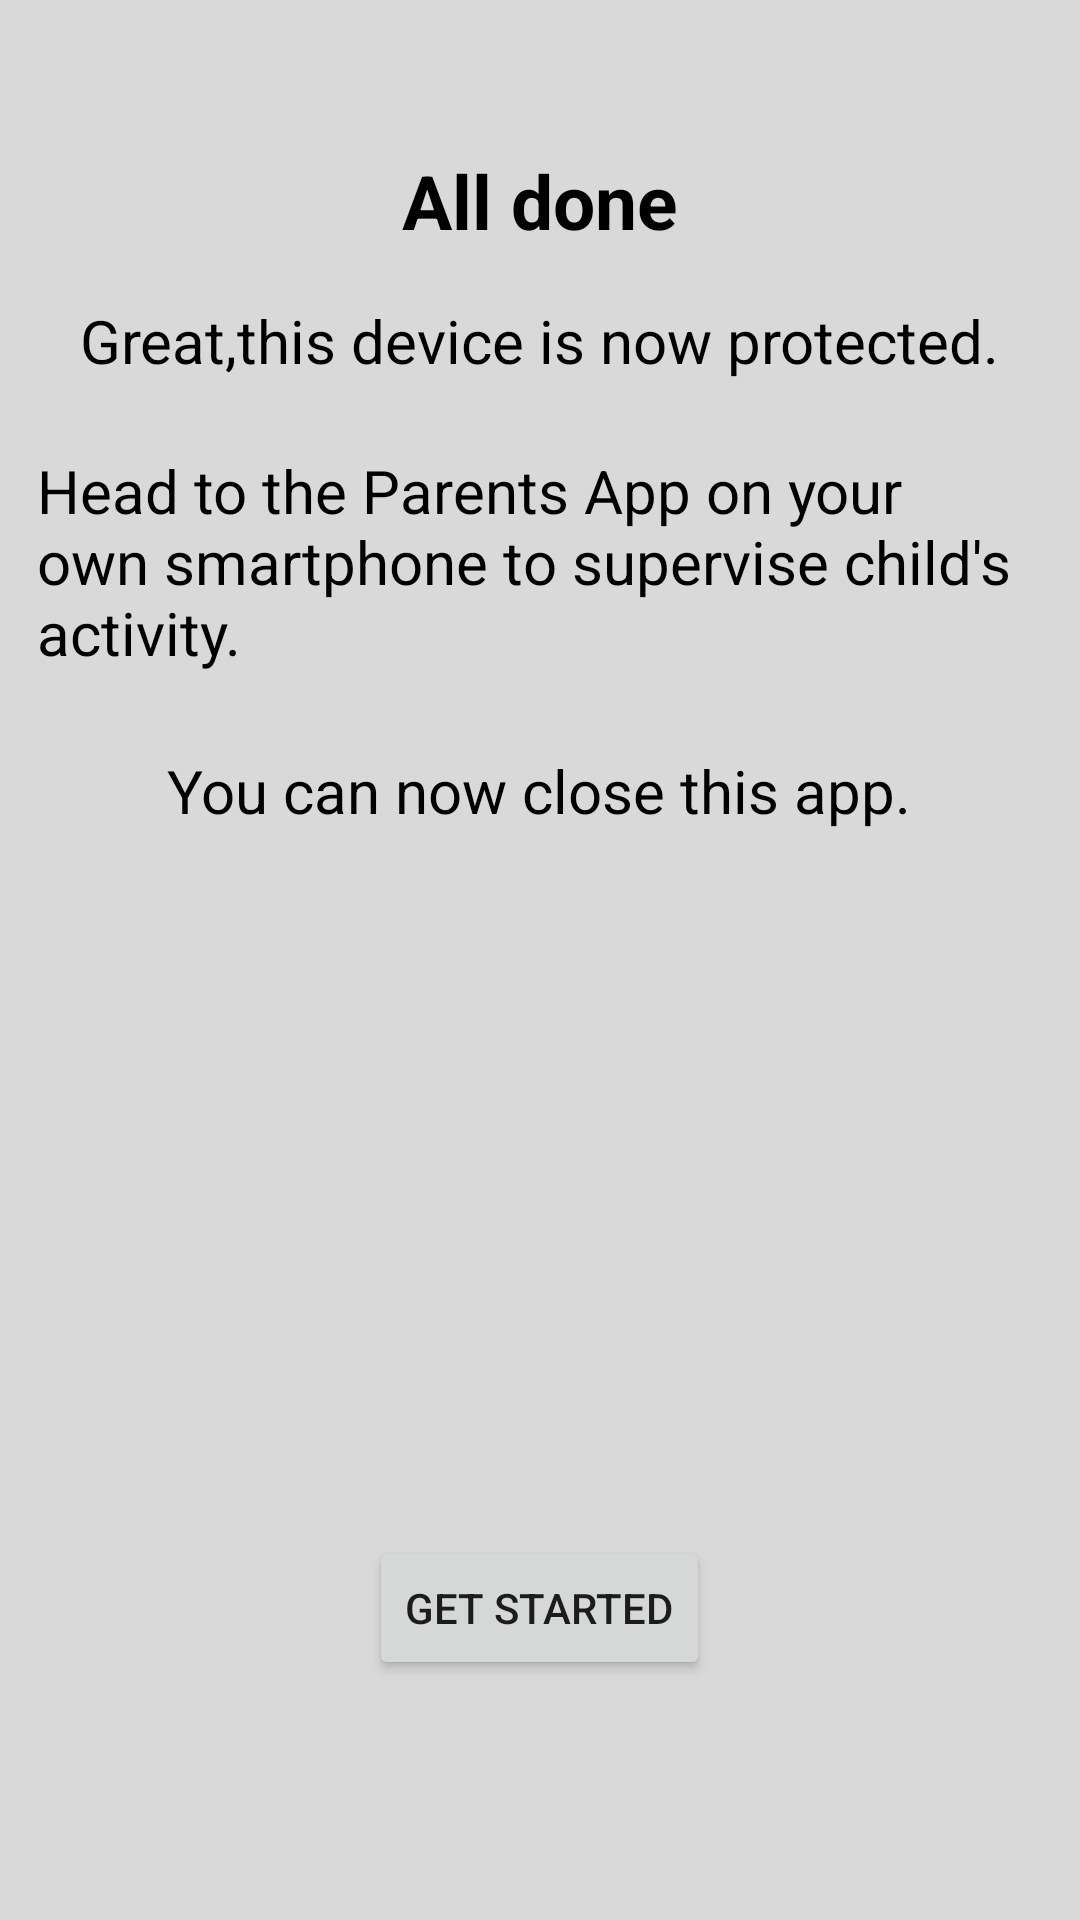

Android layout source for this screen:
<!-- AndroidManifest.xml: application theme Theme.MyParentalControlApp -->
<!-- res/layout/activity_finish_screen.xml -->
<?xml version="1.0" encoding="utf-8"?>
<RelativeLayout xmlns:android="http://schemas.android.com/apk/res/android"
    xmlns:app="http://schemas.android.com/apk/res-auto"
    xmlns:tools="http://schemas.android.com/tools"
    android:layout_width="match_parent"
    android:layout_height="match_parent"
    android:background="@drawable/background2"
    tools:context=".FinishScreenActivity">

    <TextView
        android:layout_width="wrap_content"
        android:layout_height="wrap_content"
        android:text="All done"
        android:textSize="25dp"
        android:layout_centerHorizontal="true"
        android:textColor="@color/black"
        android:textStyle="bold"
        android:layout_marginTop="50dp"
        android:layout_marginLeft="25dp"/>

    <TextView
        android:layout_width="wrap_content"
        android:layout_height="wrap_content"
        android:text="Great,this device is now protected."
        android:textSize="20dp"
        android:layout_centerHorizontal="true"
        android:textColor="@color/black"
        android:layout_marginTop="100dp"
        android:layout_marginLeft="25dp"/>

    <TextView
        android:layout_width="wrap_content"
        android:layout_height="wrap_content"
        android:text="Head to the Parents App on your own smartphone to supervise child's activity."
        android:textSize="20dp"
        android:layout_centerHorizontal="true"
        android:textColor="@color/black"
        android:layout_marginTop="150dp"
        android:layout_marginLeft="25dp"/>

    <TextView
        android:layout_width="wrap_content"
        android:layout_height="wrap_content"
        android:text="You can now close this app."
        android:textSize="20dp"
        android:layout_centerHorizontal="true"
        android:textColor="@color/black"
        android:layout_marginTop="250dp"
        android:layout_marginLeft="25dp"/>

    <Button
        android:id="@+id/btn4"
        android:layout_width="wrap_content"
        android:layout_height="wrap_content"
        android:text="get started"
        android:layout_centerHorizontal="true"
        android:layout_alignParentBottom="true"
        android:layout_marginBottom="80dp"/>


</RelativeLayout>
<!-- resources referenced by this layout -->
<resources>
  <!-- drawable background2: jpg bitmap (drawable, 59738 bytes) -->
  <style name="Theme.MyParentalControlApp" parent="Theme.MaterialComponents.DayNight.DarkActionBar">
          
          <item name="colorPrimary">@color/purple_500</item>
          <item name="colorPrimaryVariant">@color/purple_700</item>
          <item name="colorOnPrimary">@color/white</item>
          
          <item name="colorSecondary">@color/teal_200</item>
          <item name="colorSecondaryVariant">@color/teal_700</item>
          <item name="colorOnSecondary">@color/black</item>
          
          <item name="android:statusBarColor">?attr/colorPrimaryVariant</item>
          
      </style>
  <!-- not gathered from this repository: default colours our renderer supplied (Android Studio template values) -->
  <color name="purple_500">#FF6200EE</color>
  <color name="purple_700">#FF3700B3</color>
  <color name="teal_200">#FF03DAC5</color>
  <color name="teal_700">#FF018786</color>
  <color name="black">#FF000000</color>
  <color name="white">#FFFFFFFF</color>
</resources>
